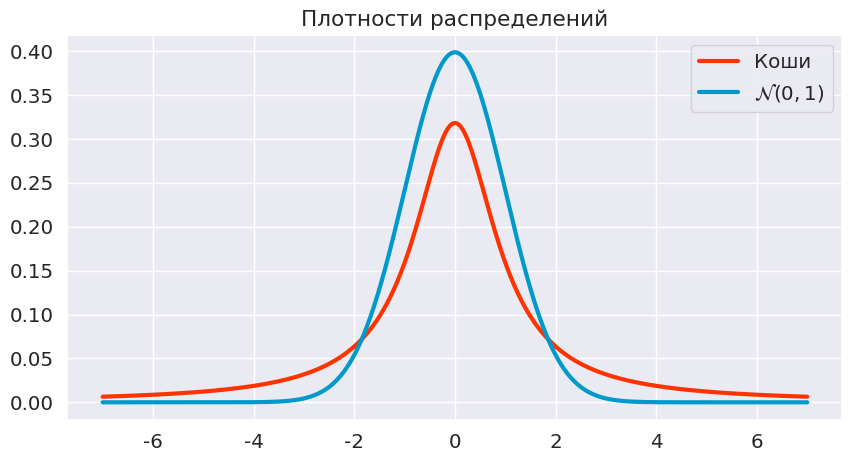

Python code for this plot:
import numpy as np
import scipy.stats as sps
import matplotlib.pyplot as plt
import pandas as pd
import seaborn as sns
sns.set(font_scale=1.3, palette='Set2')

red = '#FF3300'
blue = '#0099CC'
green = '#00CC66'

%matplotlib inline

# ваш код

# ваш код

# ваш код

# ваш код

# ваш код

grid = np.linspace(-7, 7, 1000)

plt.figure(figsize=(10, 5))
plt.plot(grid, sps.cauchy.pdf(grid), color=red, label='Коши', lw=3)
plt.plot(grid, sps.norm.pdf(grid), color=blue, 
         label='$\mathcal{N}(0, 1)$', lw=3)
plt.title('Плотности распределений')
plt.legend();

# ваш код

# ваш код

# ваш код



def draw_confidence_interval(
    left,
    right,
    estimation=None,
    sample=None, 
    ylim=(None, None), 
    estim_label = '',
    sample_label='',
    color=None,
    interval_label=None
):
    '''
    Рисует доверительный интервал и оценку в зависимости от размера выборки.
    
    :param left: левые границы интервалов (в зависимости от n)
    :param right: правые границы интервалов (в зависимости от n)
    :param estimation: оценки (в зависимости от n)
    :param sample: выборка
    :param ylim: ограничение вертикальной оси
    :param estim_label: подпись к оценке
    :param sample_label: подпись к выборке
    :param color: цвет, которым будет отображен доверительный интервал
    '''
    
    
    # ваш код

# ваш код





